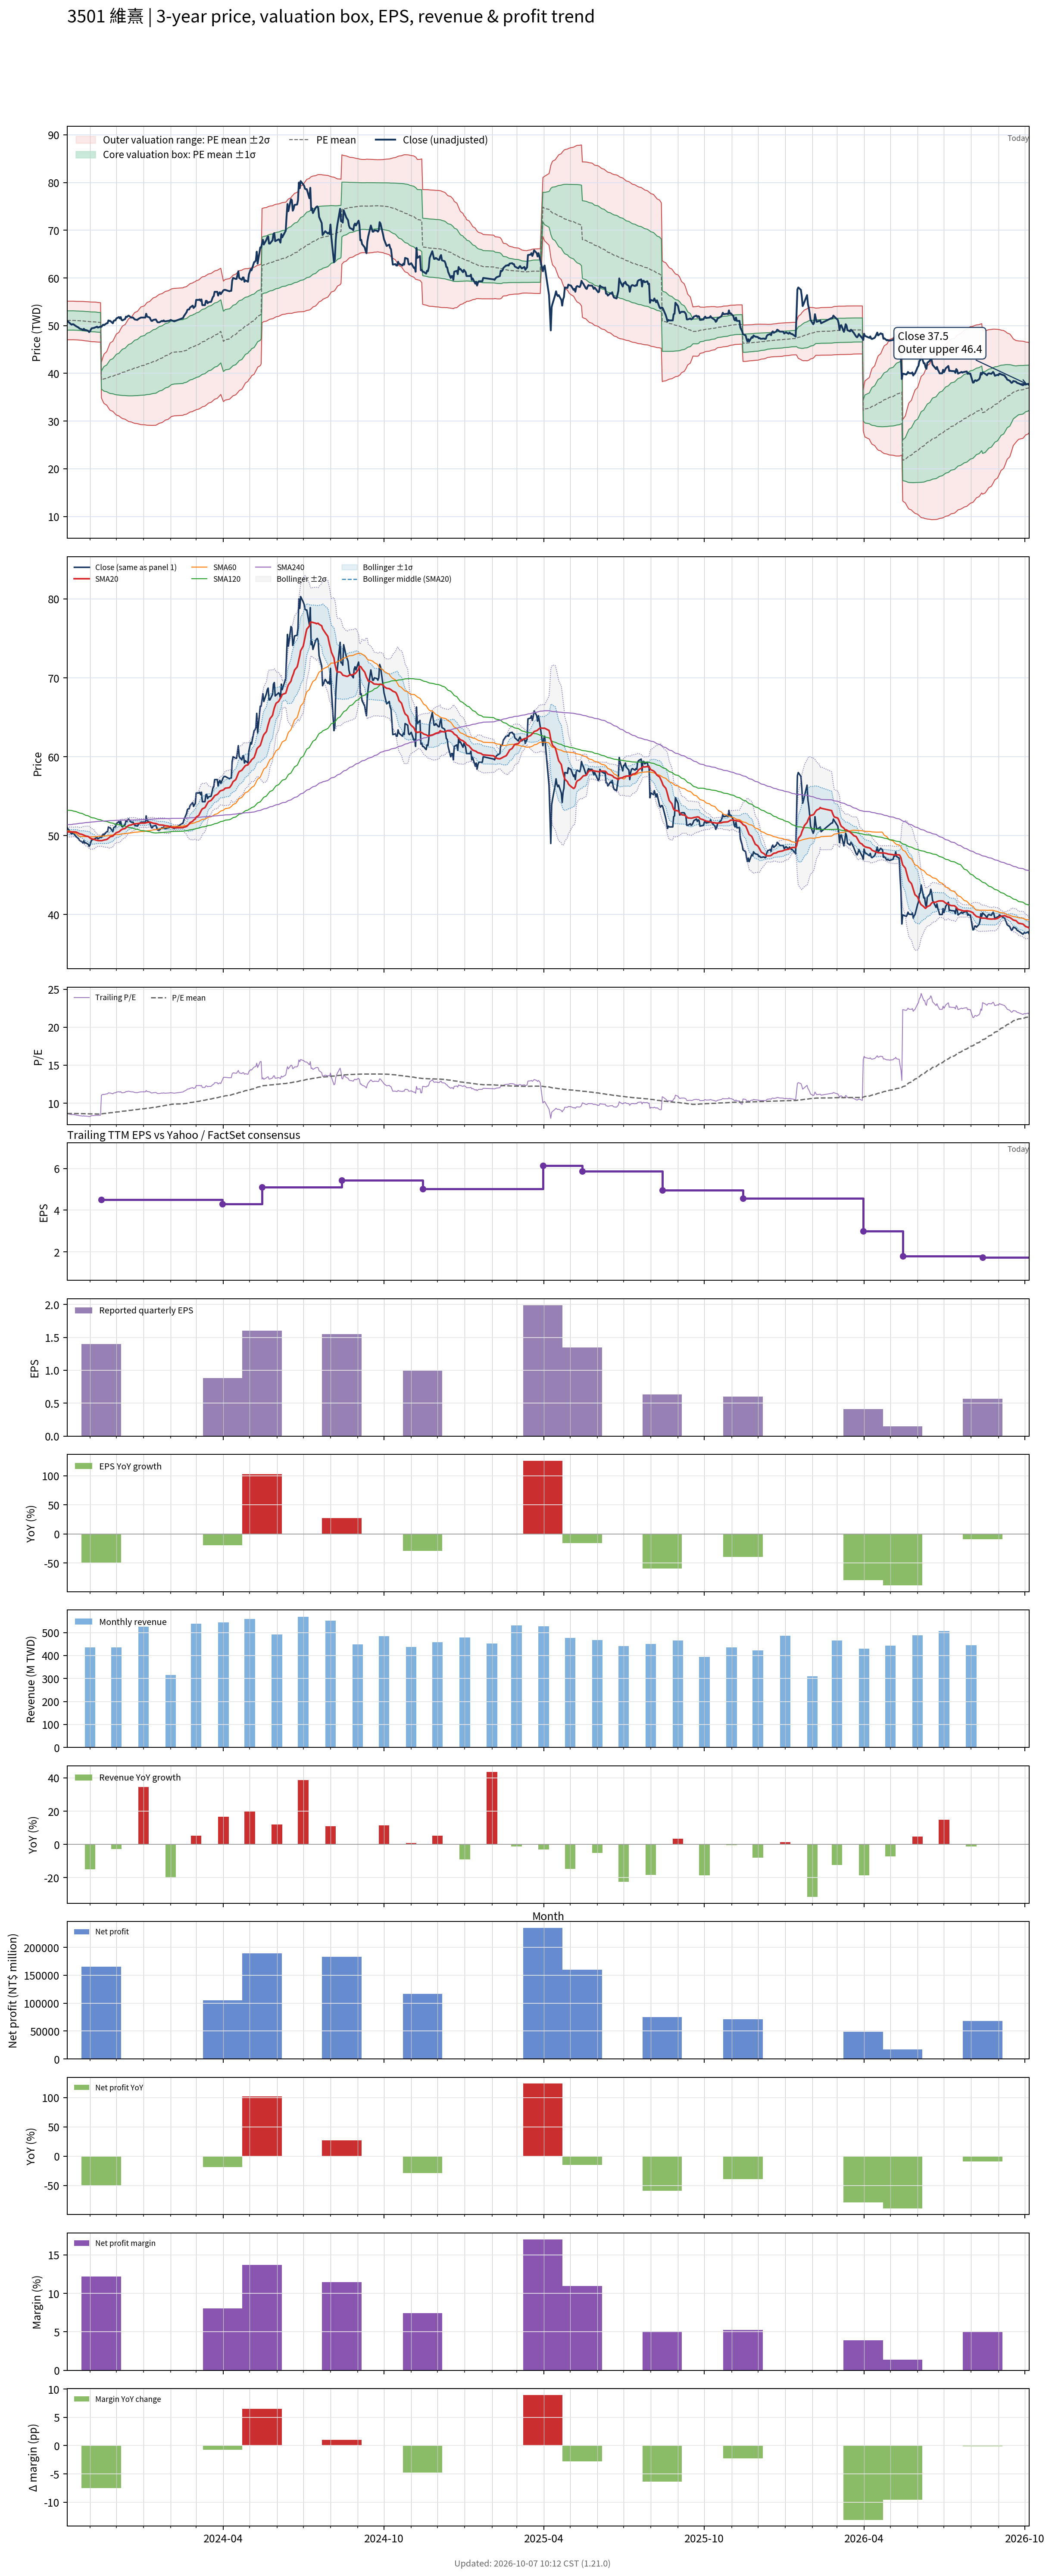

The file beside this chart, header and first rows:
# chart-version: skill-stock-dynamic-val…
date, close, available_date, period_end, eps, ttm_eps, pe, pe_mean, pe_std, price_m2, price_m1, price_mean, price_p1, price_p2, forward_eps, forward_pe, forward_pe_mean, forward_pe_std, forward_price_m2, forward_price_m1, forward_price_mean, forward_price_p1, forward_price_p2, sma20
2023-10-06, 51, 2023-08-14, 2023-06-30, 1.22, 5.92, 8.615, 8.63, 0.3416, 47.05, 49.07, 51.09, 53.11, 55.14, , , , , , , , , , 50.46
2023-10-11, 50.2, 2023-08-14, 2023-06-30, 1.22, 5.92, 8.48, 8.631, 0.3413, 47.05, 49.07, 51.09, 53.11, 55.13, , , , , , , , , , 50.46
2023-10-12, 50.3, 2023-08-14, 2023-06-30, 1.22, 5.92, 8.497, 8.63, 0.3415, 47.05, 49.07, 51.09, 53.11, 55.13, , , , , , , , , , 50.47
2023-10-13, 50.3, 2023-08-14, 2023-06-30, 1.22, 5.92, 8.497, 8.63, 0.3413, 47.05, 49.07, 51.09, 53.11, 55.13, , , , , , , , , , 50.48
2023-10-16, 49.9, 2023-08-14, 2023-06-30, 1.22, 5.92, 8.429, 8.626, 0.3403, 47.04, 49.05, 51.07, 53.08, 55.1, , , , , , , , , , 50.45
2023-10-17, 49.8, 2023-08-14, 2023-06-30, 1.22, 5.92, 8.412, 8.625, 0.3409, 47.02, 49.04, 51.06, 53.08, 55.09, , , , , , , , , , 50.41
2023-10-18, 49.7, 2023-08-14, 2023-06-30, 1.22, 5.92, 8.395, 8.624, 0.3413, 47.01, 49.03, 51.05, 53.07, 55.09, , , , , , , , , , 50.35
2023-10-19, 49.6, 2023-08-14, 2023-06-30, 1.22, 5.92, 8.378, 8.622, 0.342, 46.99, 49.02, 51.04, 53.07, 55.09, , , , , , , , , , 50.3
2023-10-20, 49.4, 2023-08-14, 2023-06-30, 1.22, 5.92, 8.345, 8.619, 0.3429, 46.97, 48.99, 51.02, 53.05, 55.08, , , , , , , , , , 50.22
2023-10-23, 49.2, 2023-08-14, 2023-06-30, 1.22, 5.92, 8.311, 8.616, 0.344, 46.93, 48.97, 51.01, 53.04, 55.08, , , , , , , , , , 50.16
2023-10-24, 49.05, 2023-08-14, 2023-06-30, 1.22, 5.92, 8.285, 8.613, 0.3453, 46.9, 48.94, 50.99, 53.03, 55.08, , , , , , , , , , 50.11
2023-10-25, 49.35, 2023-08-14, 2023-06-30, 1.22, 5.92, 8.336, 8.609, 0.3459, 46.87, 48.92, 50.97, 53.01, 55.06, , , , , , , , , , 50.06
2023-10-26, 49.05, 2023-08-14, 2023-06-30, 1.22, 5.92, 8.285, 8.605, 0.3467, 46.84, 48.89, 50.94, 52.99, 55.05, , , , , , , , , , 50.01
2023-10-27, 49.1, 2023-08-14, 2023-06-30, 1.22, 5.92, 8.294, 8.601, 0.3474, 46.8, 48.86, 50.92, 52.97, 55.03, , , , , , , , , , 49.95
2023-10-30, 48.9, 2023-08-14, 2023-06-30, 1.22, 5.92, 8.26, 8.596, 0.348, 46.77, 48.83, 50.89, 52.95, 55.01, , , , , , , , , , 49.89
2023-10-31, 48.65, 2023-08-14, 2023-06-30, 1.22, 5.92, 8.218, 8.591, 0.349, 46.73, 48.79, 50.86, 52.92, 54.99, , , , , , , , , , 49.8
2023-11-01, 48.8, 2023-08-14, 2023-06-30, 1.22, 5.92, 8.243, 8.586, 0.3499, 46.69, 48.76, 50.83, 52.9, 54.97, , , , , , , , , , 49.7
2023-11-02, 49.2, 2023-08-14, 2023-06-30, 1.22, 5.92, 8.311, 8.583, 0.3506, 46.66, 48.73, 50.81, 52.88, 54.96, , , , , , , , , , 49.63
2023-11-03, 49.45, 2023-08-14, 2023-06-30, 1.22, 5.92, 8.353, 8.581, 0.3512, 46.64, 48.72, 50.8, 52.88, 54.96, , , , , , , , , , 49.59
2023-11-06, 49.55, 2023-08-14, 2023-06-30, 1.22, 5.92, 8.37, 8.579, 0.3517, 46.62, 48.71, 50.79, 52.87, 54.95, , , , , , , , , , 49.52
2023-11-07, 49.65, 2023-08-14, 2023-06-30, 1.22, 5.92, 8.387, 8.577, 0.352, 46.61, 48.69, 50.77, 52.86, 54.94, , , , , , , , , , 49.46
2023-11-08, 49.7, 2023-08-14, 2023-06-30, 1.22, 5.92, 8.395, 8.574, 0.3519, 46.59, 48.67, 50.76, 52.84, 54.92, , , , , , , , , , 49.43
2023-11-09, 49.8, 2023-08-14, 2023-06-30, 1.22, 5.92, 8.412, 8.57, 0.3511, 46.58, 48.65, 50.73, 52.81, 54.89, , , , , , , , , , 49.41
2023-11-10, 49.6, 2023-08-14, 2023-06-30, 1.22, 5.92, 8.378, 8.565, 0.35, 46.56, 48.63, 50.71, 52.78, 54.85, , , , , , , , , , 49.37
2023-11-13, 49.8, 2023-08-14, 2023-06-30, 1.22, 5.92, 8.412, 8.561, 0.3491, 46.55, 48.62, 50.68, 52.75, 54.82, , , , , , , , , , 49.37
2023-11-14, 49.75, 2023-11-14, 2023-09-30, 1.4, 4.5, 11.06, 8.579, 0.4157, 34.87, 36.74, 38.61, 40.48, 42.35, , , , , , , , , , 49.37
2023-11-15, 50, 2023-11-14, 2023-09-30, 1.4, 4.5, 11.11, 8.598, 0.4749, 34.42, 36.55, 38.69, 40.83, 42.96, , , , , , , , , , 49.38
2023-11-16, 50.2, 2023-11-14, 2023-09-30, 1.4, 4.5, 11.16, 8.616, 0.5285, 34.02, 36.4, 38.77, 41.15, 43.53, , , , , , , , , , 49.41
2023-11-17, 50.1, 2023-11-14, 2023-09-30, 1.4, 4.5, 11.13, 8.635, 0.5758, 33.68, 36.27, 38.86, 41.45, 44.04, , , , , , , , , , 49.45
2023-11-20, 50.5, 2023-11-14, 2023-09-30, 1.4, 4.5, 11.22, 8.655, 0.6222, 33.35, 36.15, 38.95, 41.75, 44.55, , , , , , , , , , 49.51
2023-11-21, 50.5, 2023-11-14, 2023-09-30, 1.4, 4.5, 11.22, 8.675, 0.6647, 33.06, 36.05, 39.04, 42.03, 45.02, , , , , , , , , , 49.58
2023-11-22, 51.1, 2023-11-14, 2023-09-30, 1.4, 4.5, 11.36, 8.696, 0.7082, 32.76, 35.95, 39.13, 42.32, 45.51, , , , , , , , , , 49.67
2023-11-23, 51, 2023-11-14, 2023-09-30, 1.4, 4.5, 11.33, 8.716, 0.7476, 32.49, 35.86, 39.22, 42.59, 45.95, , , , , , , , , , 49.77
2023-11-24, 51, 2023-11-14, 2023-09-30, 1.4, 4.5, 11.33, 8.736, 0.7846, 32.25, 35.78, 39.31, 42.84, 46.37, , , , , , , , , , 49.86
2023-11-27, 50.5, 2023-11-14, 2023-09-30, 1.4, 4.5, 11.22, 8.754, 0.8165, 32.04, 35.72, 39.39, 43.07, 46.74, , , , , , , , , , 49.94
2023-11-28, 51, 2023-11-14, 2023-09-30, 1.4, 4.5, 11.33, 8.773, 0.8494, 31.83, 35.66, 39.48, 43.3, 47.12, , , , , , , , , , 50.06
2023-11-29, 51.1, 2023-11-14, 2023-09-30, 1.4, 4.5, 11.36, 8.792, 0.8812, 31.63, 35.6, 39.56, 43.53, 47.5, , , , , , , , , , 50.17
2023-11-30, 51.1, 2023-11-14, 2023-09-30, 1.4, 4.5, 11.36, 8.811, 0.9115, 31.45, 35.55, 39.65, 43.75, 47.85, , , , , , , , , , 50.27
2023-12-01, 51.5, 2023-11-14, 2023-09-30, 1.4, 4.5, 11.44, 8.832, 0.9426, 31.26, 35.5, 39.75, 43.99, 48.23, , , , , , , , , , 50.37
2023-12-04, 51.8, 2023-11-14, 2023-09-30, 1.4, 4.5, 11.51, 8.854, 0.9737, 31.08, 35.46, 39.84, 44.22, 48.6, , , , , , , , , , 50.48
2023-12-05, 51.5, 2023-11-14, 2023-09-30, 1.4, 4.5, 11.44, 8.876, 1.002, 30.92, 35.43, 39.94, 44.45, 48.96, , , , , , , , , , 50.58
2023-12-06, 51.8, 2023-11-14, 2023-09-30, 1.4, 4.5, 11.51, 8.898, 1.03, 30.77, 35.4, 40.04, 44.68, 49.31, , , , , , , , , , 50.68
2023-12-07, 51.2, 2023-11-14, 2023-09-30, 1.4, 4.5, 11.38, 8.918, 1.055, 30.64, 35.38, 40.13, 44.88, 49.63, , , , , , , , , , 50.75
2023-12-08, 51.1, 2023-11-14, 2023-09-30, 1.4, 4.5, 11.36, 8.938, 1.078, 30.52, 35.37, 40.22, 45.07, 49.92, , , , , , , , , , 50.83
2023-12-11, 51.4, 2023-11-14, 2023-09-30, 1.4, 4.5, 11.42, 8.957, 1.102, 30.39, 35.35, 40.31, 45.26, 50.22, , , , , , , , , , 50.91
2023-12-12, 51.9, 2023-11-14, 2023-09-30, 1.4, 4.5, 11.53, 8.977, 1.126, 30.26, 35.33, 40.4, 45.47, 50.54, , , , , , , , , , 51.02
2023-12-13, 51.8, 2023-11-14, 2023-09-30, 1.4, 4.5, 11.51, 8.998, 1.15, 30.14, 35.32, 40.49, 45.67, 50.84, , , , , , , , , , 51.1
2023-12-14, 52, 2023-11-14, 2023-09-30, 1.4, 4.5, 11.56, 9.019, 1.173, 30.02, 35.3, 40.58, 45.87, 51.15, , , , , , , , , , 51.2
2023-12-15, 52.1, 2023-11-14, 2023-09-30, 1.4, 4.5, 11.58, 9.039, 1.196, 29.91, 35.29, 40.68, 46.06, 51.44, , , , , , , , , , 51.3
2023-12-18, 51.7, 2023-11-14, 2023-09-30, 1.4, 4.5, 11.49, 9.059, 1.217, 29.81, 35.29, 40.77, 46.24, 51.72, , , , , , , , , , 51.35
2023-12-19, 51.7, 2023-11-14, 2023-09-30, 1.4, 4.5, 11.49, 9.08, 1.237, 29.73, 35.29, 40.86, 46.43, 52, , , , , , , , , , 51.41
2023-12-20, 51.7, 2023-11-14, 2023-09-30, 1.4, 4.5, 11.49, 9.101, 1.256, 29.65, 35.3, 40.96, 46.61, 52.26, , , , , , , , , , 51.45
2023-12-21, 51.5, 2023-11-14, 2023-09-30, 1.4, 4.5, 11.44, 9.122, 1.274, 29.58, 35.31, 41.05, 46.78, 52.52, , , , , , , , , , 51.47
2023-12-22, 51.3, 2023-11-14, 2023-09-30, 1.4, 4.5, 11.4, 9.142, 1.291, 29.52, 35.33, 41.14, 46.95, 52.76, , , , , , , , , , 51.48
2023-12-25, 51.2, 2023-11-14, 2023-09-30, 1.4, 4.5, 11.38, 9.161, 1.307, 29.46, 35.34, 41.22, 47.11, 52.99, , , , , , , , , , 51.52
2023-12-26, 51.4, 2023-11-14, 2023-09-30, 1.4, 4.5, 11.42, 9.181, 1.323, 29.4, 35.36, 41.32, 47.27, 53.23, , , , , , , , , , 51.54
2023-12-27, 51.5, 2023-11-14, 2023-09-30, 1.4, 4.5, 11.44, 9.201, 1.339, 29.35, 35.38, 41.4, 47.43, 53.46, , , , , , , , , , 51.56
2023-12-28, 51.6, 2023-11-14, 2023-09-30, 1.4, 4.5, 11.47, 9.221, 1.355, 29.3, 35.4, 41.49, 47.59, 53.69, , , , , , , , , , 51.59
2023-12-29, 51.7, 2023-11-14, 2023-09-30, 1.4, 4.5, 11.49, 9.241, 1.371, 29.25, 35.42, 41.59, 47.76, 53.92, , , , , , , , , , 51.59
... 668 more rows
